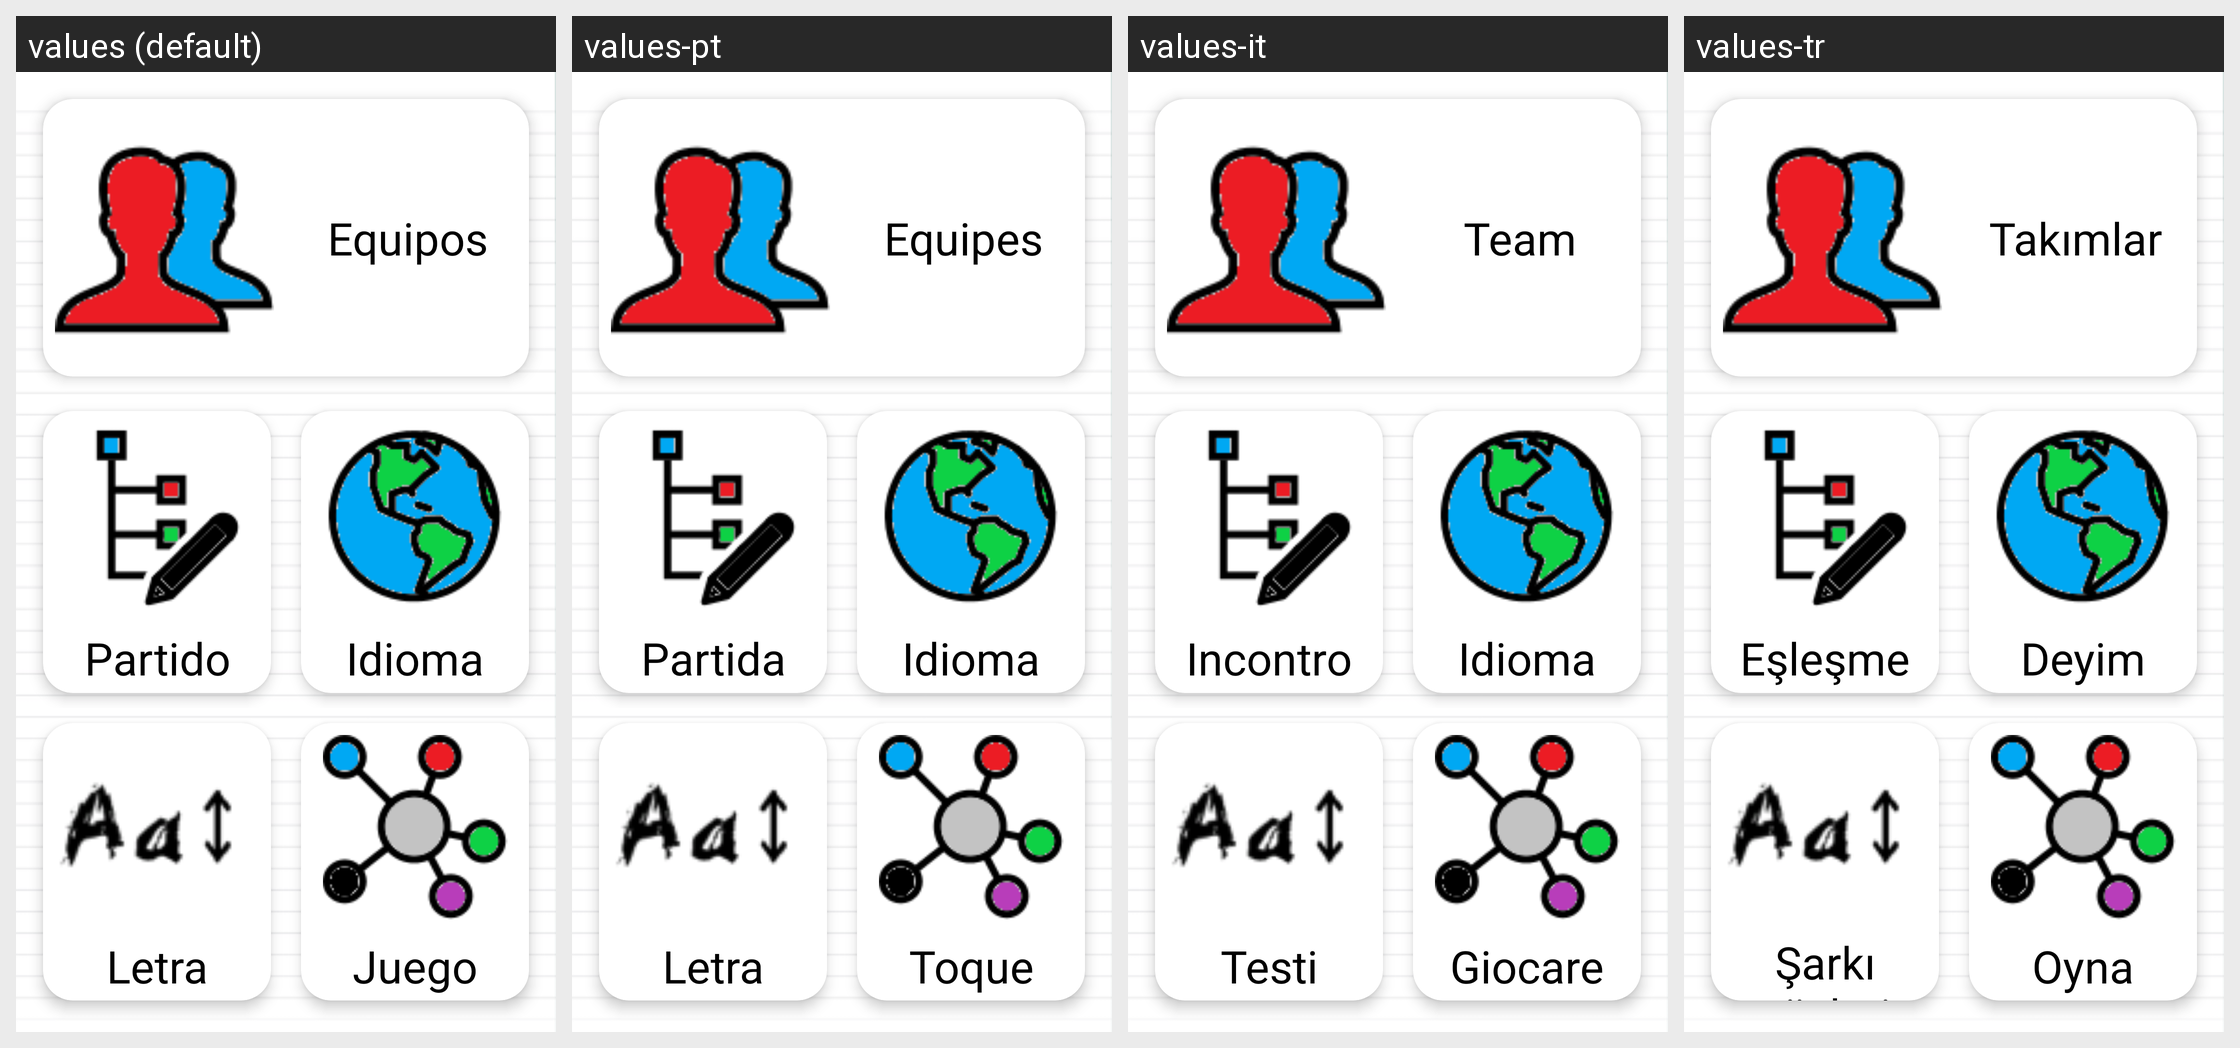

For this localized Android screen grid, give each drawn string resource with its value in every locale shown.
Android screen res/layout/opcion.xml rendered under 4 locales, left to right: values (default), values-pt, values-it, values-tr. Device: Nexus 5 (rendered at 1080×1920; each locale shown at half size, 540×960, under a caption strip naming it); theme AppTheme.
Other locales in the repository, not shown: values-de, values-en, values-fr, values-hi, values-in, values-ja, values-ru, values-th, values-zh.
Strings drawn on this screen, with the default value and each locale's value (text and hints the layout hard-codes, and strings that could not be matched under every locale, appear in the picture but are not listed):

equiposOpciones
  values: Equipos
  values-pt: Equipes
  values-it: Team
  values-tr: Takımlar

partidoOpciones
  values: Partido
  values-pt: Partida
  values-it: Incontro
  values-tr: Eşleşme

idiomaOpciones
  values: Idioma
  values-pt: Idioma
  values-it: Idioma
  values-tr: Deyim

letraOpciones
  values: Letra
  values-pt: Letra
  values-it: Testi
  values-tr: Şarkı sözleri

juegosOpciones
  values: Juego
  values-pt: Toque
  values-it: Giocare
  values-tr: Oyna
